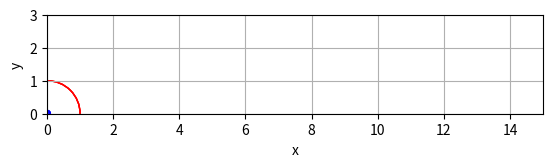

Here is the Python script that generated this plot:
import numpy as np
import matplotlib.pyplot as plt
from matplotlib.animation import FuncAnimation
from math import sin, cos, radians

#-----------------------------------#
R = 1 # radius of circle
#-----------------------------------#

instep = 200
x_points = []
y_points = []

for s in np.linspace(0, 4*np.pi, instep):
    x = R * (s - sin(s))
    y = R - R * cos(s)
    x_points.append(x)
    y_points.append(y)

raza = plt.Line2D((0, 0), (0, 0), linewidth=1, color="k")
circleR = plt.Circle((0, 0), R, color='r', fill=False)
punct = plt.Circle((0, 0), float(float(R)/10), color="b")
fig, ax = plt.subplots()
ax.set_aspect('equal')
ax.set_ylim(0, 3)
ax.set_xlim(0, 15)
ax.set_xlabel('x')
ax.set_ylabel('y')
ax.grid()
trace, = ax.plot([], [], color="b")
ax.add_artist(circleR)
ax.add_artist(raza)
ax.add_artist(punct)
ax.add_artist(trace)
time_text = ax.text(0.05, 0.8, '', transform=ax.transAxes)

def init():
    circleR.center = (0, 0)
    punct.center = (0, 0)
    ax.add_patch(circleR)
    ax.add_patch(punct)
    return circleR, punct,

def animate(i):
    theta = i / instep * (4 * np.pi) 
    x = R * theta
    y = R
    x2 = x_points[i]
    y2 = y_points[i]
    time_text.set_text(r'$\theta$ = %.2f $\pi$' % (theta / np.pi))
    raza.set_data((x, x2), (y , y2))
    circleR.center = (x, y)
    punct.center = (x2, y2)
    trace.set_data((x_points[:i], y_points[:i]))
    return circleR, punct, raza, trace, time_text,

ani = FuncAnimation(fig, animate, interval=10, blit=True,
                    init_func=init,
                    frames=instep)

plt.show()